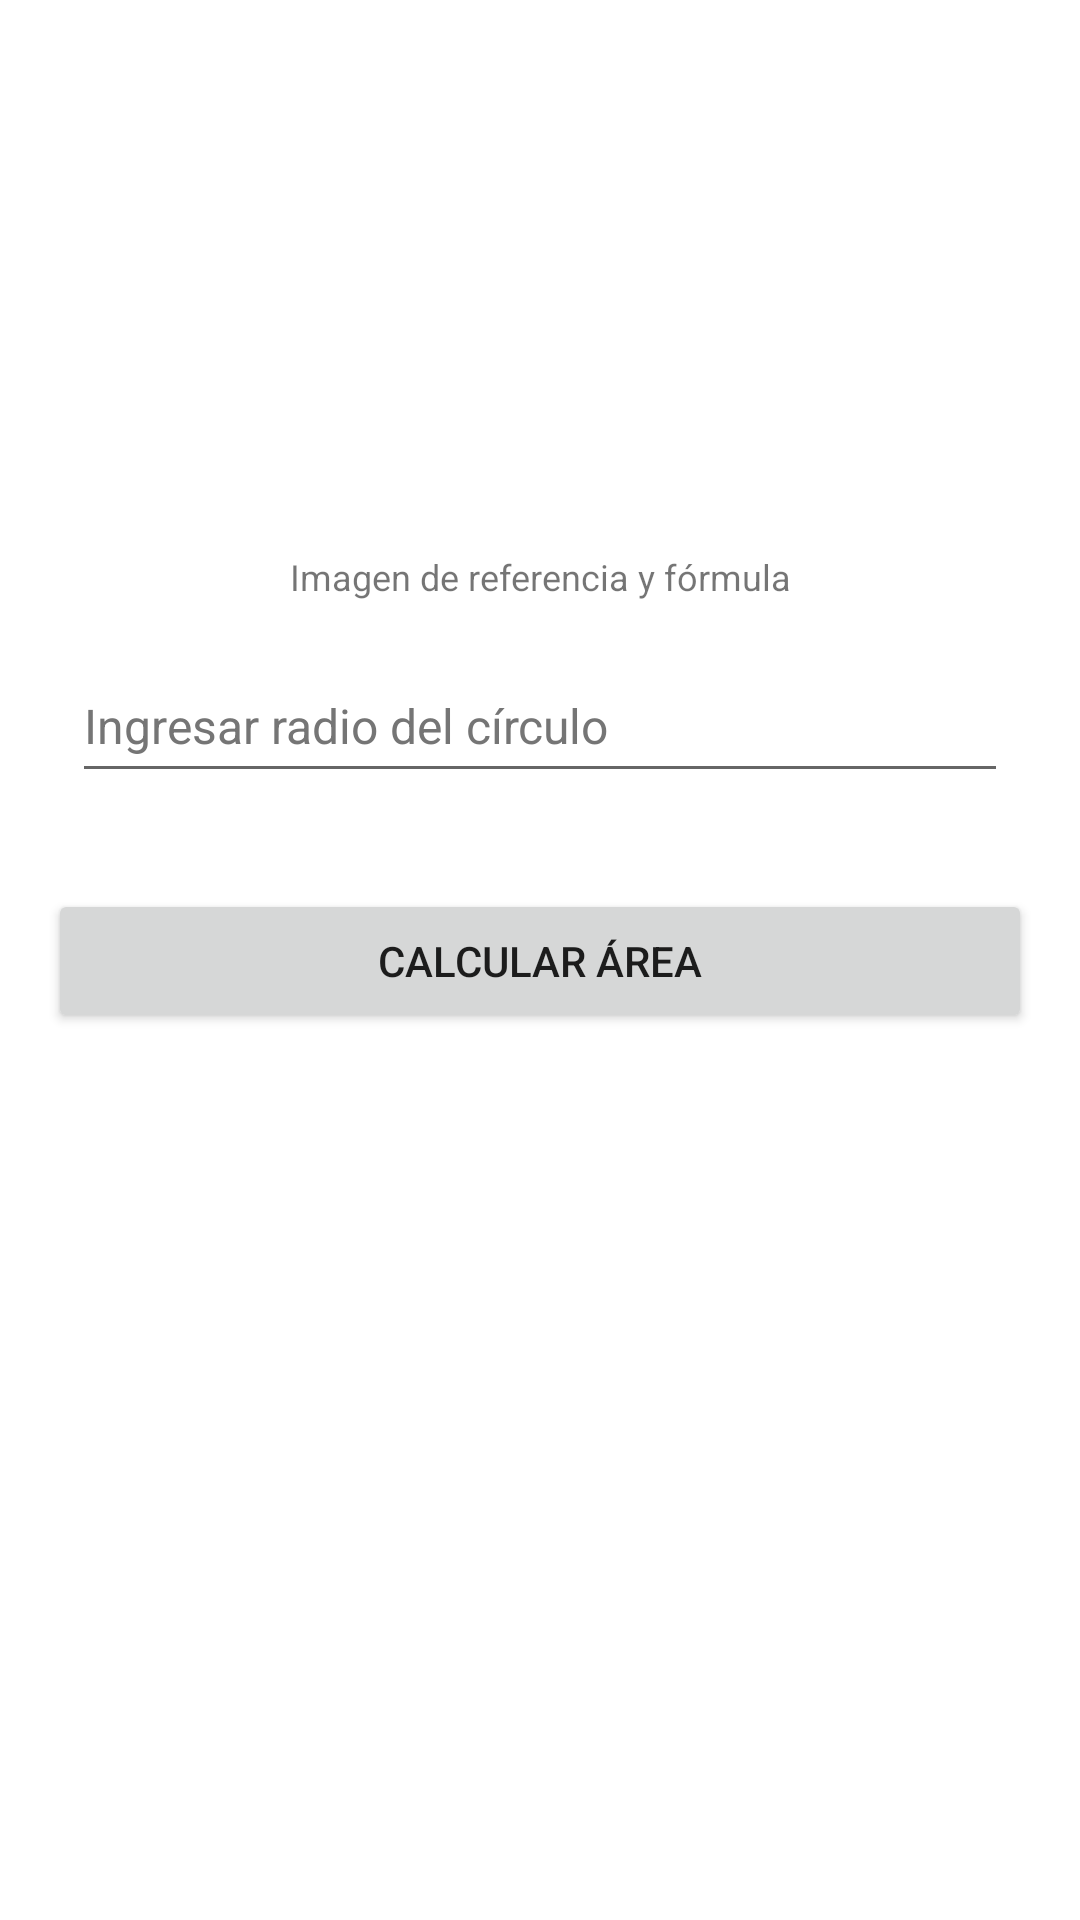

Android layout source for this screen:
<!-- AndroidManifest.xml: application theme Theme.GeometricArea -->
<!-- res/layout/fragment_circle_area.xml -->
<?xml version="1.0" encoding="utf-8"?>
<androidx.constraintlayout.widget.ConstraintLayout xmlns:android="http://schemas.android.com/apk/res/android"
    xmlns:tools="http://schemas.android.com/tools"
    android:layout_width="match_parent"
    android:layout_height="match_parent"
    xmlns:app="http://schemas.android.com/apk/res-auto"
    tools:context=".circle_area.CircleAreaFragment">

    <ImageView
        android:id="@+id/imageViewCircleArea"
        android:layout_width="164dp"
        android:layout_height="164dp"
        android:layout_marginStart="24dp"
        android:layout_marginTop="16dp"
        android:layout_marginEnd="24dp"
        android:scaleType="fitXY"
        android:src="@drawable/circle_area"
        app:layout_constraintEnd_toEndOf="parent"
        app:layout_constraintStart_toStartOf="parent"
        app:layout_constraintTop_toTopOf="parent"
        tools:src="@drawable/circle_area"
        android:contentDescription="@string/reference_area_image" />

    <EditText
        android:id="@+id/editTextCircleRadius"
        android:layout_width="0dp"
        android:layout_height="wrap_content"
        android:layout_marginStart="24dp"
        android:layout_marginTop="16dp"
        android:layout_marginEnd="24dp"
        android:autofillHints=""
        android:ems="10"
        android:hint="@string/circle_radius_edittext"
        android:inputType="numberSigned|numberDecimal"
        android:minHeight="48dp"
        android:textColorHint="#757575"
        android:textSize="16sp"
        app:layout_constraintEnd_toEndOf="parent"
        app:layout_constraintStart_toStartOf="parent"
        app:layout_constraintTop_toBottomOf="@+id/tvCircleAreaImage" />

    <Button
        android:id="@+id/btnCalculateCircleArea"
        android:layout_width="0dp"
        android:layout_height="wrap_content"
        android:layout_marginStart="16dp"
        android:layout_marginTop="32dp"
        android:layout_marginEnd="16dp"
        android:text="@string/btn_calculate"
        app:layout_constraintEnd_toEndOf="parent"
        app:layout_constraintStart_toStartOf="parent"
        app:layout_constraintTop_toBottomOf="@+id/editTextCircleRadius" />

    <TextView
        android:id="@+id/tvResultCircleArea"
        android:layout_width="wrap_content"
        android:layout_height="wrap_content"
        android:layout_marginTop="32dp"
        android:textSize="16sp"
        app:layout_constraintEnd_toEndOf="parent"
        app:layout_constraintStart_toStartOf="parent"
        app:layout_constraintTop_toBottomOf="@+id/btnCalculateCircleArea" />

    <TextView
        android:id="@+id/tvCircleAreaImage"
        android:layout_width="wrap_content"
        android:layout_height="wrap_content"
        android:layout_marginTop="4dp"
        android:text="@string/reference_area_image"
        android:textSize="12sp"
        app:layout_constraintEnd_toEndOf="@+id/imageViewCircleArea"
        app:layout_constraintStart_toStartOf="@+id/imageViewCircleArea"
        app:layout_constraintTop_toBottomOf="@+id/imageViewCircleArea" />
</androidx.constraintlayout.widget.ConstraintLayout>
<!-- resources referenced by this layout -->
<resources>
  <string name="btn_calculate">Calcular área</string>
  <string name="circle_radius_edittext">Ingresar radio del círculo</string>
  <string name="reference_area_image">Imagen de referencia y fórmula</string>
  <style name="Theme.GeometricArea" parent="Theme.MaterialComponents.DayNight.NoActionBar">
          
          <item name="colorPrimary">@color/purple_500</item>
          <item name="colorPrimaryVariant">@color/purple_700</item>
          <item name="colorOnPrimary">@color/white</item>
          
          <item name="colorSecondary">@color/teal_200</item>
          <item name="colorSecondaryVariant">@color/teal_700</item>
          <item name="colorOnSecondary">@color/black</item>
          
          <item name="android:statusBarColor" tools:targetApi="l">?attr/colorPrimaryVariant</item>
          
      </style>
  <!-- not gathered from this repository: default colours our renderer supplied (Android Studio template values) -->
  <color name="purple_500">#FF6200EE</color>
  <color name="purple_700">#FF3700B3</color>
  <color name="teal_200">#FF03DAC5</color>
  <color name="teal_700">#FF018786</color>
  <color name="black">#FF000000</color>
  <color name="white">#FFFFFFFF</color>
</resources>
